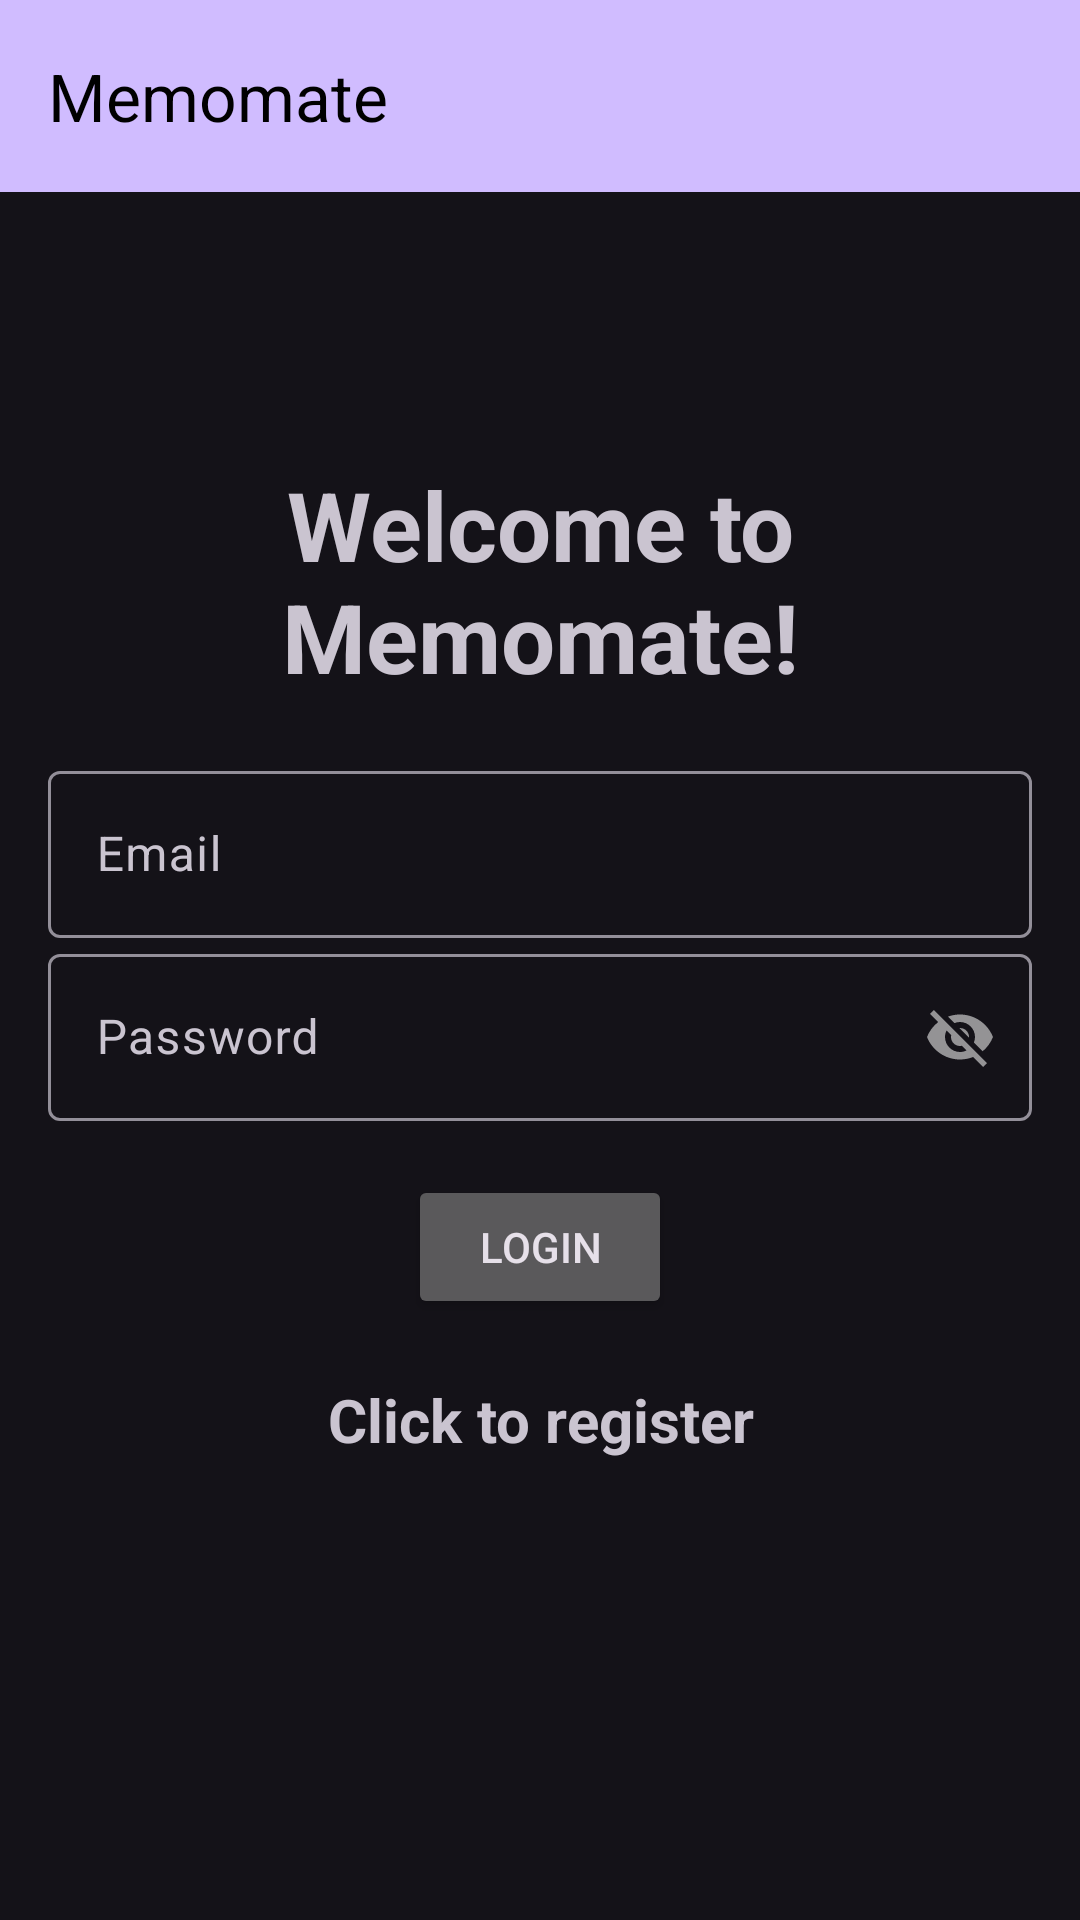

Layout XML and referenced resources for this Android screen:
<!-- AndroidManifest.xml: application theme Theme.Material3.Dark.NoActionBar -->
<!-- res/layout/activity_login.xml -->
<?xml version="1.0" encoding="utf-8"?>
<RelativeLayout xmlns:android="http://schemas.android.com/apk/res/android"
xmlns:app="http://schemas.android.com/apk/res-auto"
android:fitsSystemWindows="true"
android:layout_width="match_parent"
android:layout_height="match_parent">

<androidx.appcompat.widget.Toolbar
    android:id="@+id/notesListToolbar"
    android:layout_width="match_parent"
    android:layout_height="wrap_content"
    app:titleTextColor="@color/black"
    app:subtitleTextColor="@color/black"
    android:background="?attr/colorPrimary"
    app:title="Memomate" />

    <LinearLayout
        xmlns:tools="http://schemas.android.com/tools"
        android:id="@+id/main"
        android:layout_width="match_parent"
        android:layout_height="match_parent"
        android:orientation="vertical"
        android:gravity="center"
        android:padding="16dp"
        tools:context=".auth.Login">

        <TextView
            android:text="@string/login_header"
            android:textSize="32sp"
            android:textStyle="bold"
            android:gravity="center"
            android:layout_marginBottom="18dp"
            android:layout_width="match_parent"
            android:layout_height="wrap_content" />
        <com.google.android.material.textfield.TextInputLayout
            android:layout_width="match_parent"
            android:layout_height="wrap_content">

            <com.google.android.material.textfield.TextInputEditText
                android:id="@+id/email"
                android:hint="@string/email"
                android:layout_width="match_parent"
                android:layout_height="wrap_content"/>

        </com.google.android.material.textfield.TextInputLayout>

        <com.google.android.material.textfield.TextInputLayout
            android:layout_width="match_parent"
            android:layout_height="wrap_content"
            app:passwordToggleEnabled="true">

            <com.google.android.material.textfield.TextInputEditText
                android:id="@+id/password"
                android:hint="@string/password"
                android:layout_width="match_parent"
                android:layout_height="wrap_content"/>

        </com.google.android.material.textfield.TextInputLayout>

        <ProgressBar
            android:id="@+id/progressBar"
            android:visibility="gone"
            android:layout_width="wrap_content"
            android:layout_height="wrap_content" />

        <Button
            android:id="@+id/btn_login"
            android:text="@string/login"
            android:layout_width="wrap_content"
            android:layout_height="wrap_content"
            android:layout_marginTop="18dp"/>

        <TextView
            android:id="@+id/registerNow"
            android:text="@string/click_to_register"
            android:textStyle="bold"
            android:textSize="20sp"
            android:gravity="center"
            android:layout_marginTop="@dimen/regular_gap"
            android:layout_width="match_parent"
            android:layout_height="wrap_content"/>
    </LinearLayout>
</RelativeLayout>
<!-- resources referenced by this layout -->
<resources>
  <color name="black">#FF000000</color>
  <dimen name="regular_gap">20dp</dimen>
  <string name="click_to_register">Click to register</string>
  <string name="email">Email</string>
  <string name="login">Login</string>
  <string name="login_header">Welcome to Memomate!</string>
  <string name="password">Password</string>
</resources>
